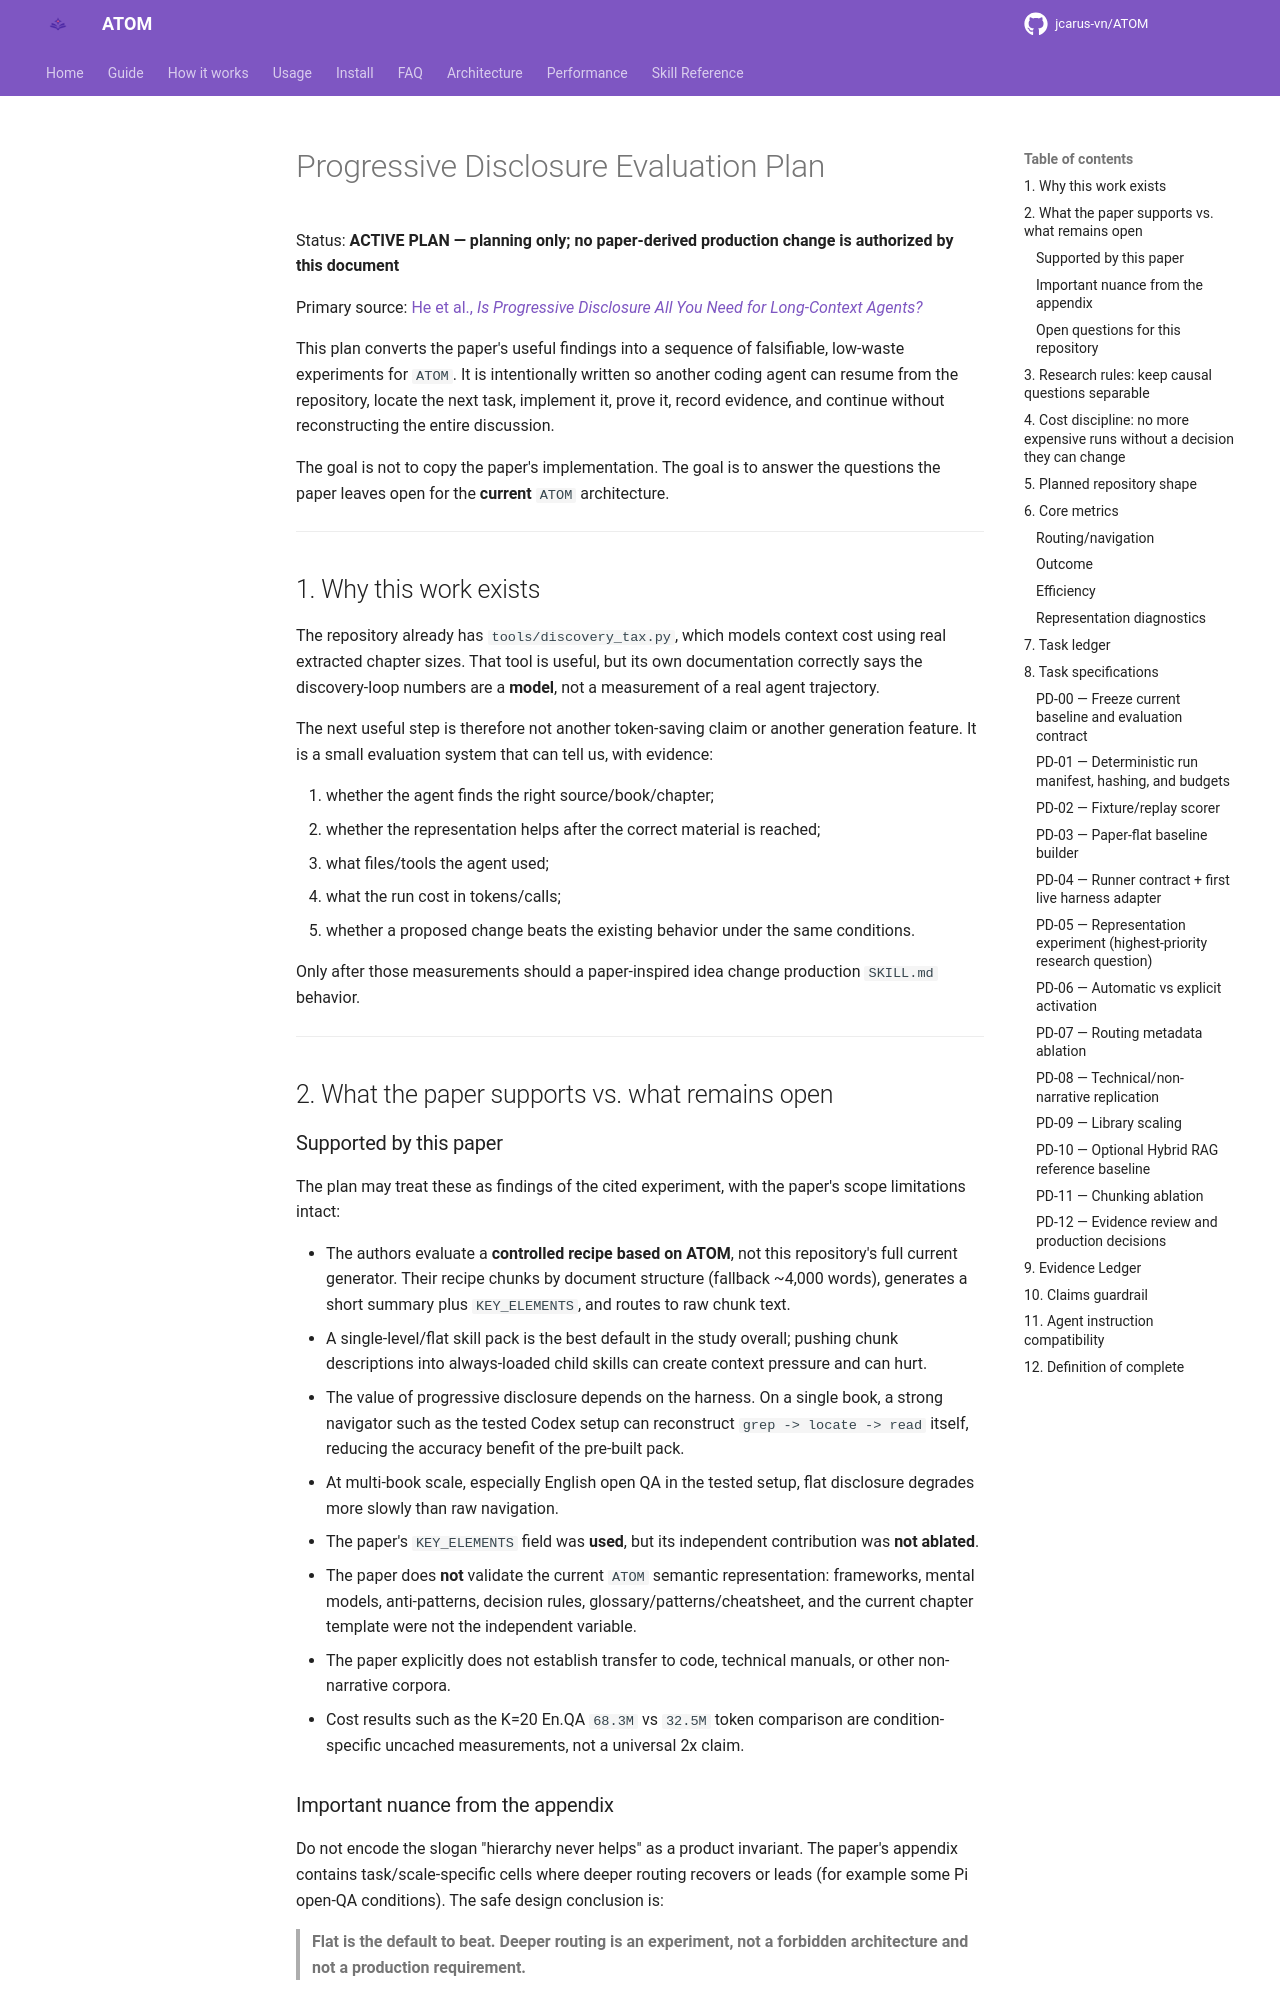

repository: jcarus-vn/ATOM · page: research/progressive-disclosure-evals/index.html · generator: mkdocs

# Progressive Disclosure Evaluation Plan

Status: **ACTIVE PLAN — planning only; no paper-derived production change is authorized by this document**

Primary source: [He et al., *Is Progressive Disclosure All You Need for Long-Context Agents?*](https://arxiv.org/abs/2607.17598)

This plan converts the paper's useful findings into a sequence of falsifiable, low-waste experiments for `ATOM`. It is intentionally written so another coding agent can resume from the repository, locate the next task, implement it, prove it, record evidence, and continue without reconstructing the entire discussion.

The goal is not to copy the paper's implementation. The goal is to answer the questions the paper leaves open for the **current** `ATOM` architecture.

---

## 1. Why this work exists

The repository already has `tools/discovery_tax.py`, which models context cost using real extracted chapter sizes. That tool is useful, but its own documentation correctly says the discovery-loop numbers are a **model**, not a measurement of a real agent trajectory.

The next useful step is therefore not another token-saving claim or another generation feature. It is a small evaluation system that can tell us, with evidence:

1. whether the agent finds the right source/book/chapter;
2. whether the representation helps after the correct material is reached;
3. what files/tools the agent used;
4. what the run cost in tokens/calls;
5. whether a proposed change beats the existing behavior under the same conditions.

Only after those measurements should a paper-inspired idea change production `SKILL.md` behavior.

---

## 2. What the paper supports vs. what remains open
